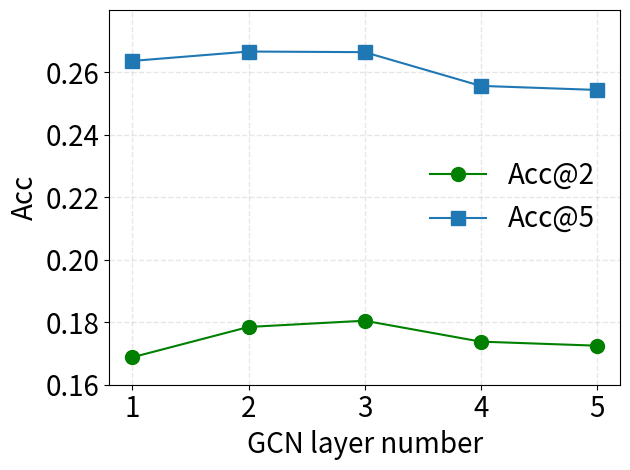
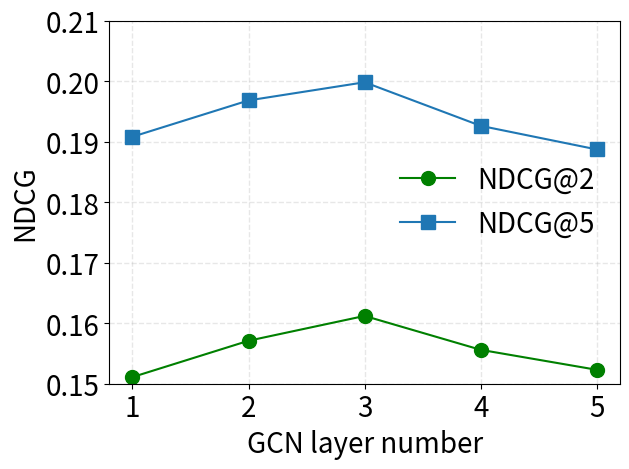

Here is the Python script that generated these plots, in order:
import matplotlib.pyplot as plt
import numpy as np

# plt.rc('text', usetex=True)
# plt.rc('font', family='serif')
plt.rcParams['pdf.fonttype'] = 42
plt.rcParams['ps.fonttype'] = 42
markes = ['-p', '-s', '-^', 'go-']
dimension = [20, 40, 60, 80, 100]

# our = [0.1805, 0.2665, 0.3392, 0.1612, 0.1998, 0.2233]
# #* graph regularization
# foursquare_time_kl_reg_0001 = [0.1751, 0.2572, 0.3327, 0.1549, 0.1917, 0.2160]    
# foursquare_time_kl_reg_001 = [0.1751, 0.2579, 0.3344, 0.1549, 0.1917, 0.2162]
# foursquare_time_kl_reg_01 = [0.1723, 0.2551, 0.3260, 0.1522, 0.1890, 0.2119]
# foursquare_time_kl_reg_10 = [0.1779, 0.2635, 0.3435, 0.1580, 0.1962, 0.2220]
# foursquare_time_kl_reg_acc2 = [0.1751, 0.1751, 0.1723, 0.1805, 0.1779] #* 选acc@2与acc@5
# foursquare_time_kl_reg_acc5 = [0.2572, 0.2579, 0.2551, 0.2665, 0.2635]
# plt.plot(dimension, foursquare_time_kl_reg_acc2, markes[3], label='Acc@2', ms=10)
# plt.plot(dimension, foursquare_time_kl_reg_acc5, markes[1], label='Acc@5', ms=10)
# plt.xlabel("Weight of temporal regularization", fontsize=20)
# plt.ylabel("Acc", fontsize=20)
# plt.axis(ymin=0.17, ymax=0.27)
# plt.yticks(np.arange(0.17, 0.2701, 0.02), fontsize=20)
# plt.xticks(dimension, [0.001, 0.01, 0.1, 1, 10], fontsize=20)
# plt.grid(linestyle='--', linewidth=1, alpha=0.3) # color='r', 
# plt.tight_layout()
# plt.legend(fontsize=20, frameon=False)
# plt.savefig('Temporal_Regularization_Acc@2-5.pdf')
# plt.clf()
# foursquare_time_kl_reg_ndcg2 = [0.1549, 0.1549, 0.1522, 0.1612, 0.1580] #* 选ndcg@2与ndcg@5
# foursquare_time_kl_reg_ndcg5 = [0.1917, 0.1917, 0.1890, 0.1998, 0.1962]
# plt.plot(dimension, foursquare_time_kl_reg_ndcg2, markes[3], label='NDCG@2', ms=10)
# plt.plot(dimension, foursquare_time_kl_reg_ndcg5, markes[1], label='NDCG@5', ms=10)
# plt.xlabel("Weight of temporal regularization", fontsize=20)
# plt.ylabel("NDCG", fontsize=20)
# plt.axis(ymin=0.15, ymax=0.21)
# plt.yticks(np.arange(0.15, 0.2101, 0.01), fontsize=20)
# plt.xticks(dimension, [0.001, 0.01, 0.1, 1, 10], fontsize=20)
# plt.grid(linestyle='--', linewidth=1, alpha=0.3) # color='r', 
# plt.tight_layout()
# plt.legend(fontsize=20, frameon=False)
# plt.savefig('Temporal_Regularization_NDCG@2-5.pdf')
# plt.clf()

# our = [0.1805, 0.2665, 0.3392, 0.1612, 0.1998, 0.2233]
# foursquare_dis_kl_reg_0001 = [0.1809, 0.2633, 0.3312, 0.1624, 0.1996, 0.2216]
# foursquare_dis_kl_reg_001 = [0.1815, 0.2661, 0.3368, 0.1620, 0.2001, 0.2227]
# foursquare_dis_kl_reg_01 = [0.1787, 0.2633, 0.3323, 0.1604, 0.1989, 0.2211]
# foursquare_dis_kl_reg_10 = [0.1755, 0.2656, 0.3366, 0.1558, 0.1962, 0.2191]
# foursquare_dis_kl_reg_acc2 = [0.1809, 0.1815, 0.1787, 0.1805, 0.1755] #* 选acc@2与acc@5
# foursquare_dis_kl_reg_acc5 = [0.2633, 0.2661, 0.2633, 0.2665, 0.2656]
# plt.plot(dimension, foursquare_dis_kl_reg_acc2, markes[3], label='Acc@2', ms=10)
# plt.plot(dimension, foursquare_dis_kl_reg_acc5, markes[1], label='Acc@5', ms=10)
# plt.xlabel("Weight of spatial regularization", fontsize=20)
# plt.ylabel("Acc", fontsize=20)
# plt.axis(ymin=0.17, ymax=0.27)
# plt.yticks(np.arange(0.17, 0.2701, 0.02), fontsize=20)
# plt.xticks(dimension, [0.001, 0.01, 0.1, 1, 10], fontsize=20)
# plt.grid(linestyle='--', linewidth=1, alpha=0.3) # color='r', 
# plt.tight_layout()
# plt.legend(fontsize=20, frameon=False)
# plt.savefig('Spatial_Regularization_Acc@2-5.pdf')
# plt.clf()
# foursquare_dis_kl_reg_ndcg2 = [0.1624, 0.1620, 0.1604, 0.1612, 0.1558] #* 选ndcg@2与ndcg@5
# foursquare_dis_kl_reg_ndcg5 = [0.1996, 0.2001, 0.1989, 0.1998, 0.1962]
# plt.plot(dimension, foursquare_dis_kl_reg_ndcg2, markes[3], label='NDCG@2', ms=10)
# plt.plot(dimension, foursquare_dis_kl_reg_ndcg5, markes[1], label='NDCG@5', ms=10)
# plt.xlabel("Weight of spatial regularization", fontsize=20)
# plt.ylabel("NDCG", fontsize=20)
# plt.axis(ymin=0.15, ymax=0.21)
# plt.yticks(np.arange(0.15, 0.2101, 0.01), fontsize=20)
# plt.xticks(dimension, [0.001, 0.01, 0.1, 1, 10], fontsize=20)
# plt.grid(linestyle='--', linewidth=1, alpha=0.3) # color='r', 
# plt.tight_layout()
# plt.legend(fontsize=20, frameon=False)
# plt.savefig('Spatial_Regularization_NDCG@2-5.pdf')
# plt.clf()

# our = [0.1805, 0.2665, 0.3392, 0.1612, 0.1998, 0.2233]
# foursquare_contra_kl_reg_0001 = [0.1742, 0.2643, 0.3396, 0.1562, 0.1966, 0.2209]
# foursquare_contra_kl_reg_001 = [0.1729, 0.2628, 0.3381, 0.1539, 0.1942, 0.2184]
# foursquare_contra_kl_reg_01 = [0.1738, 0.2510, 0.3238, 0.1529, 0.1875, 0.2111]
# foursquare_contra_kl_reg_10 = [0.1762, 0.2581, 0.3325, 0.1549, 0.1920, 0.2159]
# foursquare_contra_kl_reg_acc2 = [0.1742, 0.1729, 0.1738, 0.1805, 0.1762] #* 选acc@2与acc@5
# foursquare_contra_kl_reg_acc5 = [0.2643, 0.2628, 0.2510, 0.2665, 0.2581]
# plt.plot(dimension, foursquare_contra_kl_reg_acc2, markes[3], label='Acc@2', ms=10)
# plt.plot(dimension, foursquare_contra_kl_reg_acc5, markes[1], label='Acc@5', ms=10)
# plt.xlabel("Weight of contrastive regularization", fontsize=20)
# plt.ylabel("Acc", fontsize=20)
# plt.axis(ymin=0.17, ymax=0.27)
# plt.yticks(np.arange(0.17, 0.2701, 0.02), fontsize=20)
# plt.xticks(dimension, [0.001, 0.01, 0.1, 1, 10], fontsize=20)
# plt.grid(linestyle='--', linewidth=1, alpha=0.3) # color='r', 
# plt.tight_layout()
# plt.legend(fontsize=20, frameon=False)
# plt.savefig('Contrastive_Regularization_Acc@2-5.pdf')
# plt.clf()
# foursquare_contra_kl_reg_ndcg2 = [0.1562, 0.1539, 0.1529, 0.1612, 0.1549] #* 选ndcg@2与ndcg@5
# foursquare_contra_kl_reg_ndcg5 = [0.1966, 0.1942, 0.1875, 0.1998, 0.1920]
# plt.plot(dimension, foursquare_contra_kl_reg_ndcg2, markes[3], label='NDCG@2', ms=10)
# plt.plot(dimension, foursquare_contra_kl_reg_ndcg5, markes[1], label='NDCG@5', ms=10)
# plt.xlabel("Weight of contrastive regularization", fontsize=20)
# plt.ylabel("NDCG", fontsize=20)
# plt.axis(ymin=0.15, ymax=0.21)
# plt.yticks(np.arange(0.15, 0.2101, 0.01), fontsize=20)
# plt.xticks(dimension, [0.001, 0.01, 0.1, 1, 10], fontsize=20)
# plt.grid(linestyle='--', linewidth=1, alpha=0.3) # color='r', 
# plt.tight_layout()
# plt.legend(fontsize=20, frameon=False)
# plt.savefig('Contrastive_Regularization_NDCG@2-5.pdf')
# plt.clf()

# our = [0.1805, 0.2665, 0.3392, 0.1612, 0.1998, 0.2233]
# foursquare_anchor_100 = [0.1790, 0.2615, 0.3348, 0.1577, 0.1946, 0.2183]
# foursquare_anchor_200 = [0.1725, 0.2594, 0.3331, 0.1528, 0.1917, 0.2153]
# foursquare_anchor_1000 = [0.1764, 0.2600, 0.3389, 0.1561, 0.1936, 0.2190]
# foursquare_anchor_2000 = [0.1753, 0.2598, 0.3353, 0.1550, 0.1928, 0.2172]
# foursquare_anchor_acc2 = [0.1790, 0.1725, 0.1805, 0.1764, 0.1753] #* 选acc@2与acc@5
# foursquare_anchor_acc5 = [0.2615, 0.2594, 0.2665, 0.2600, 0.2598]
# plt.plot(dimension, foursquare_anchor_acc2, markes[3], label='Acc@2', ms=10)
# plt.plot(dimension, foursquare_anchor_acc5, markes[1], label='Acc@5', ms=10)
# plt.xlabel("Anchor number", fontsize=20)
# plt.ylabel("Acc", fontsize=20)
# plt.axis(ymin=0.17, ymax=0.27)
# plt.yticks(np.arange(0.17, 0.2701, 0.02), fontsize=20)
# plt.xticks(dimension, [100, 200, 500, 1000, 2000], fontsize=20)
# plt.grid(linestyle='--', linewidth=1, alpha=0.3) # color='r', 
# plt.tight_layout()
# plt.legend(fontsize=20, frameon=False)
# plt.savefig('Anchor_number_Acc@2-5.pdf')
# plt.clf()
# foursquare_anchor_ndcg2 = [0.1577, 0.1528, 0.1612, 0.1561, 0.1550] #* 选ndcg@2与ndcg@5
# foursquare_anchor_ndcg5 = [0.1946, 0.1917, 0.1998, 0.1936, 0.1928]
# plt.plot(dimension, foursquare_anchor_ndcg2, markes[3], label='NDCG@2', ms=10)
# plt.plot(dimension, foursquare_anchor_ndcg5, markes[1], label='NDCG@5', ms=10)
# plt.xlabel("Anchor number", fontsize=20)
# plt.ylabel("NDCG", fontsize=20)
# plt.axis(ymin=0.15, ymax=0.21)
# plt.yticks(np.arange(0.15, 0.2101, 0.01), fontsize=20)
# plt.xticks(dimension, [100, 200, 500, 1000, 2000], fontsize=20)
# plt.grid(linestyle='--', linewidth=1, alpha=0.3) # color='r', 
# plt.tight_layout()
# plt.legend(fontsize=20, frameon=False)
# plt.savefig('Anchor_number_NDCG@2-5.pdf')
# plt.clf()

# our = [0.1805, 0.2665, 0.3392, 0.1612, 0.1998, 0.2233]
# foursquare_gcn_1 = [0.1688, 0.2637, 0.3376, 0.1511, 0.1908, 0.2146]
# foursquare_gcn_2 = [0.1785, 0.2667, 0.3385, 0.1571, 0.1968, 0.2200]
# foursquare_gcn_4 = [0.1738, 0.2557, 0.3344, 0.1556, 0.1926, 0.2179]
# foursquare_gcn_5 = [0.1725, 0.2544, 0.3284, 0.1523, 0.1887, 0.2125]
# foursquare_gcn_acc2 = [0.1688, 0.1785, 0.1805, 0.1738, 0.1725] #* 选acc@2与acc@5
# foursquare_gcn_acc5 = [0.2637, 0.2667, 0.2665, 0.2557, 0.2544]
# plt.plot(dimension, foursquare_gcn_acc2, markes[3], label='Acc@2', ms=10)
# plt.plot(dimension, foursquare_gcn_acc5, markes[1], label='Acc@5', ms=10)
# plt.xlabel("GCN layer number", fontsize=20)
# plt.ylabel("Acc", fontsize=20)
# plt.axis(ymin=0.16, ymax=0.28)
# plt.yticks(np.arange(0.16, 0.2701, 0.02), fontsize=20)
# plt.xticks(dimension, [1, 2, 3, 4, 5], fontsize=20)
# plt.grid(linestyle='--', linewidth=1, alpha=0.3) # color='r', 
# plt.tight_layout()
# plt.legend(fontsize=20, frameon=False)
# plt.savefig('GCN_layer_Acc@2-5.pdf')
# plt.clf()
# foursquare_gcn_ndcg2 = [0.1511, 0.1571, 0.1612, 0.1556, 0.1523] #* 选ndcg@2与ndcg@5
# foursquare_gcn_ndcg5 = [0.1908, 0.1968, 0.1998, 0.1926, 0.1887]
# plt.plot(dimension, foursquare_gcn_ndcg2, markes[3], label='NDCG@2', ms=10)
# plt.plot(dimension, foursquare_gcn_ndcg5, markes[1], label='NDCG@5', ms=10)
# plt.xlabel("GCN layer number", fontsize=20)
# plt.ylabel("NDCG", fontsize=20)
# plt.axis(ymin=0.15, ymax=0.21)
# plt.yticks(np.arange(0.15, 0.2101, 0.01), fontsize=20)
# plt.xticks(dimension, [1, 2, 3, 4, 5], fontsize=20)
# plt.grid(linestyle='--', linewidth=1, alpha=0.3) # color='r', 
# plt.tight_layout()
# plt.legend(fontsize=20, frameon=False)
# plt.savefig('GCN_layer_NDCG@2-5.pdf')
# plt.clf()

our = [0.1805, 0.2665, 0.3392, 0.1612, 0.1998, 0.2233]
foursquare_tra_delta_01 = [0.1813, 0.2708, 0.3420, 0.1618, 0.2018, 0.2248]  #* tra选0或者0.1差不多, 默认是0
foursquare_tra_delta_02 = [0.1742, 0.2669, 0.3394, 0.1553, 0.1968, 0.2201]
foursquare_tra_delta_03 = [0.1792, 0.2637, 0.3376, 0.1584, 0.1964, 0.2203]
foursquare_tra_delta_04 = [0.1774, 0.2687, 0.3396, 0.1567, 0.1979, 0.2206]
foursquare_gcn_acc2 = [0.1688, 0.1785, 0.1805, 0.1738, 0.1725] #* 选acc@2与acc@5
foursquare_gcn_acc5 = [0.2637, 0.2667, 0.2665, 0.2557, 0.2544]
plt.plot(dimension, foursquare_gcn_acc2, markes[3], label='Acc@2', ms=10)
plt.plot(dimension, foursquare_gcn_acc5, markes[1], label='Acc@5', ms=10)
plt.xlabel("GCN layer number", fontsize=20)
plt.ylabel("Acc", fontsize=20)
plt.axis(ymin=0.16, ymax=0.28)
plt.yticks(np.arange(0.16, 0.2701, 0.02), fontsize=20)
plt.xticks(dimension, [1, 2, 3, 4, 5], fontsize=20)
plt.grid(linestyle='--', linewidth=1, alpha=0.3) # color='r', 
plt.tight_layout()
plt.legend(fontsize=20, frameon=False)
plt.savefig('GCN_layer_Acc@2-5.pdf')
plt.clf()
foursquare_gcn_ndcg2 = [0.1511, 0.1571, 0.1612, 0.1556, 0.1523] #* 选ndcg@2与ndcg@5
foursquare_gcn_ndcg5 = [0.1908, 0.1968, 0.1998, 0.1926, 0.1887]
plt.plot(dimension, foursquare_gcn_ndcg2, markes[3], label='NDCG@2', ms=10)
plt.plot(dimension, foursquare_gcn_ndcg5, markes[1], label='NDCG@5', ms=10)
plt.xlabel("GCN layer number", fontsize=20)
plt.ylabel("NDCG", fontsize=20)
plt.axis(ymin=0.15, ymax=0.21)
plt.yticks(np.arange(0.15, 0.2101, 0.01), fontsize=20)
plt.xticks(dimension, [1, 2, 3, 4, 5], fontsize=20)
plt.grid(linestyle='--', linewidth=1, alpha=0.3) # color='r', 
plt.tight_layout()
plt.legend(fontsize=20, frameon=False)
plt.savefig('GCN_layer_NDCG@2-5.pdf')
plt.clf()

foursquare_tem_delta_00 = [0.1785, 0.2622, 0.3333, 0.1590, 0.1965, 0.2196]
foursquare_tem_delta_01 = [0.1785, 0.2613, 0.3344, 0.1575, 0.1947, 0.2183]
foursquare_tem_delta_02 = [0.1781, 0.2637, 0.3413, 0.1589, 0.1973, 0.2224]
foursquare_tem_delta_03 = [0.1781, 0.2650, 0.3379, 0.1586, 0.1979, 0.2216]  #* tem选0.4, 默认是0.4

foursquare_dis_delta_01 = [0.1833, 0.2693, 0.3411, 0.1639, 0.2023, 0.2255]  #* dis选0.1 可能是随机数的原因导致的结果偏高, 就用默认的0吧, 画图不选recall@2
foursquare_dis_delta_02 = [0.1787, 0.2697, 0.3385, 0.1592, 0.2002, 0.2225]
foursquare_dis_delta_03 = [0.1856, 0.2689, 0.3370, 0.1633, 0.2007, 0.2227]
foursquare_dis_delta_04 = [0.1824, 0.2704, 0.3411, 0.1624, 0.2022, 0.2248]
